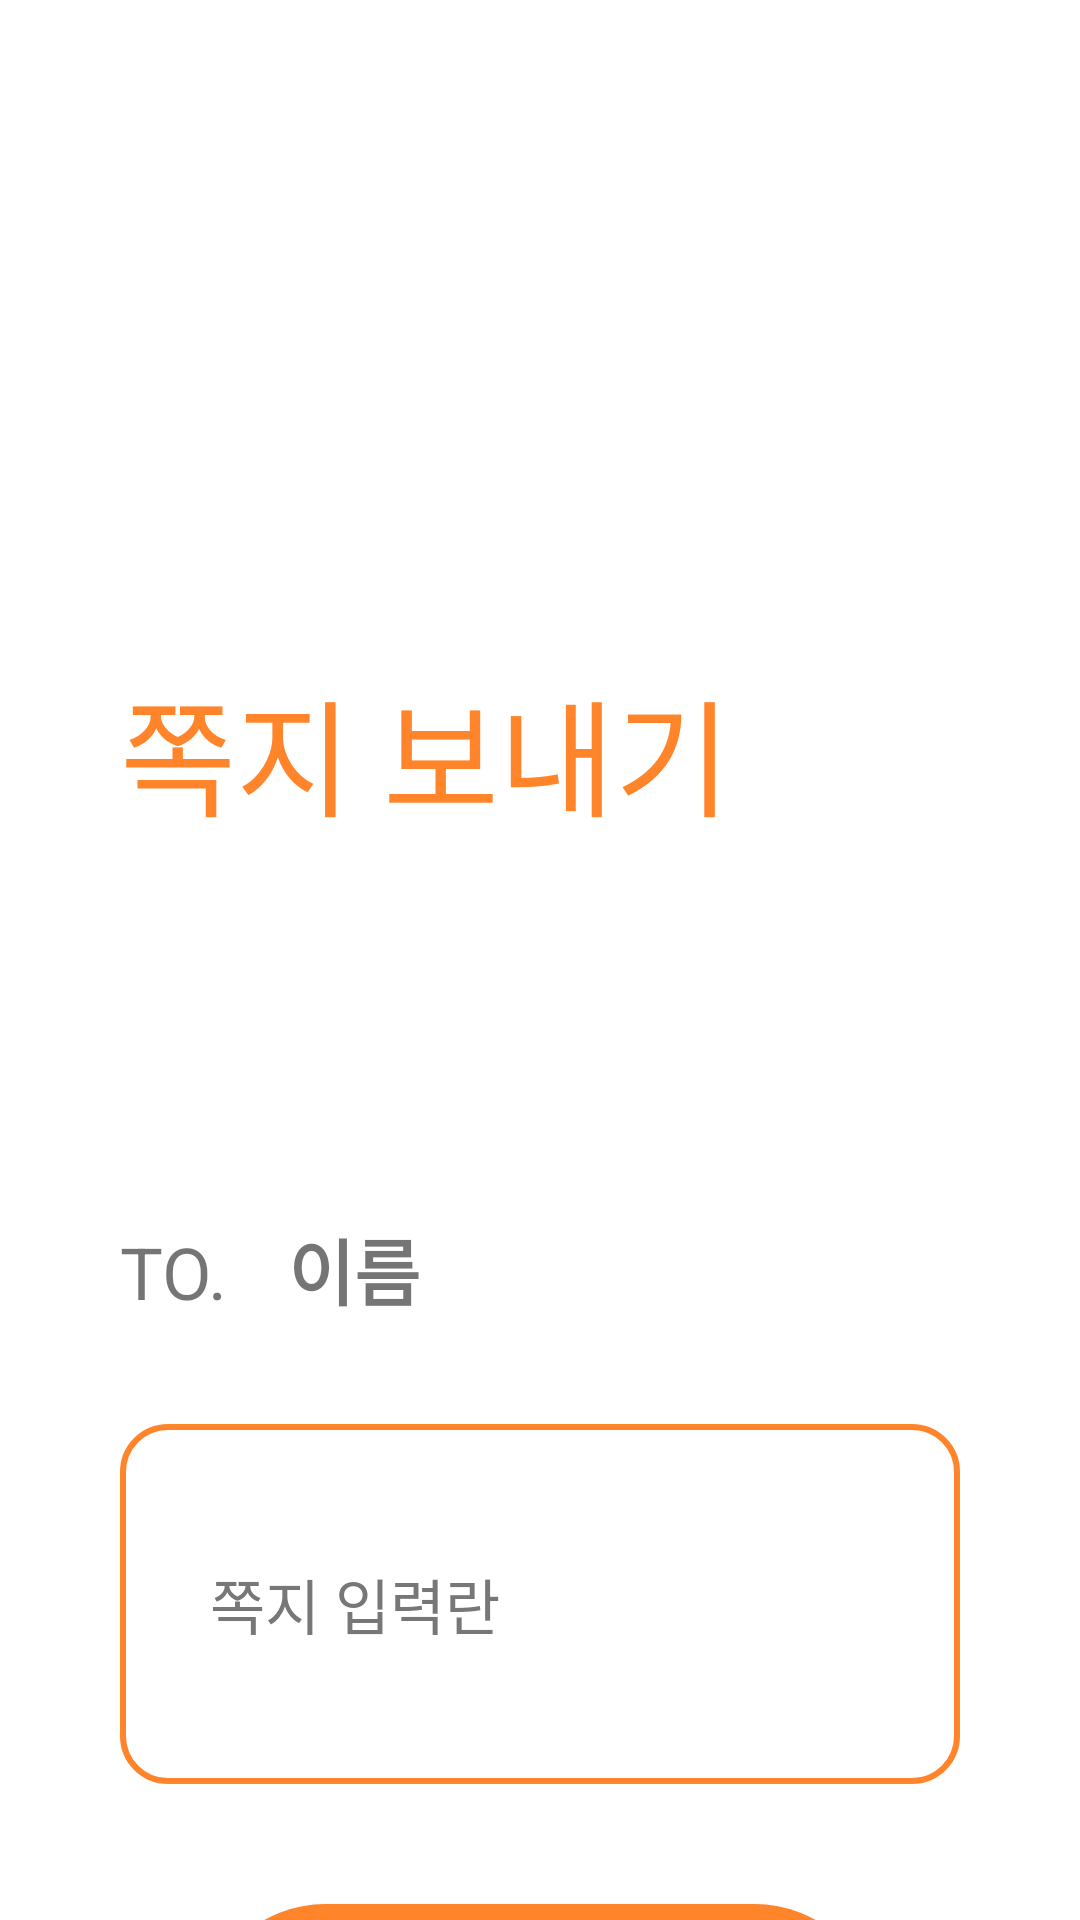

Here is an Android app screen rendered from its layout file. Give the layout XML and the strings, colors and styles it references.
<!-- AndroidManifest.xml: application theme AppTheme -->
<!-- res/layout/activity_send_post.xml -->
<?xml version="1.0" encoding="utf-8"?>
<androidx.constraintlayout.widget.ConstraintLayout xmlns:android="http://schemas.android.com/apk/res/android"
    xmlns:app="http://schemas.android.com/apk/res-auto"
    xmlns:tools="http://schemas.android.com/tools"
    android:layout_width="match_parent"
    android:layout_height="match_parent"
    android:background="@color/white"
    tools:context=".sendPost">

    <TextView
        android:id="@+id/textView2"
        android:layout_width="match_parent"
        android:layout_height="wrap_content"
        android:paddingLeft="@dimen/side_margin600"
        android:layout_marginTop="220dp"
        android:text="쪽지 보내기"
        android:textColor="@color/colorMain"
        android:textSize="@dimen/title600"
        app:layout_constraintStart_toStartOf="parent"
        app:layout_constraintTop_toTopOf="parent"
        tools:ignore="RtlHardcoded,RtlSymmetry,SpUsage" />

    <LinearLayout
        android:id="@+id/linearLayout4"
        android:layout_width="match_parent"
        android:layout_height="wrap_content"
        android:layout_marginLeft="@dimen/side_margin600"
        android:layout_marginTop="124dp"
        android:layout_marginRight="@dimen/side_margin600"
        android:orientation="horizontal"
        app:layout_constraintEnd_toEndOf="parent"
        app:layout_constraintStart_toStartOf="parent"
        app:layout_constraintTop_toBottomOf="@id/textView2">

        <TextView
            android:layout_width="wrap_content"
            android:layout_height="wrap_content"
            android:text="TO."
            android:textSize="@dimen/m_text600"
            tools:ignore="SpUsage" />

        <TextView
            android:layout_width="wrap_content"
            android:layout_height="wrap_content"
            android:paddingStart="@dimen/padding"
            android:paddingLeft="@dimen/padding"
            android:text="@string/name"
            android:textSize="@dimen/m_text600"
            android:textStyle="bold"
            tools:ignore="SpUsage" />

    </LinearLayout>

    <LinearLayout
        android:layout_width="match_parent"
        android:layout_height="wrap_content"
        android:layout_marginLeft="@dimen/side_margin600"
        android:layout_marginRight="@dimen/side_margin600"
        android:orientation="vertical"
        app:layout_constraintBottom_toBottomOf="parent"
        app:layout_constraintEnd_toEndOf="parent"
        app:layout_constraintStart_toStartOf="parent"
        app:layout_constraintTop_toBottomOf="@+id/linearLayout4"
        app:layout_constraintVertical_bias="0.071">

        <Spinner
            android:id="@+id/spinner"
            style="@style/spinner_style"
            android:layout_width="match_parent"
            android:layout_height="wrap_content"
            android:background="@drawable/login_edittext_style" />

        <EditText
            android:id="@+id/sendContents"
            android:layout_width="match_parent"
            android:layout_height="120dp"
            android:layout_marginTop="@dimen/side_margin600"
            android:background="@drawable/message_edit"
            android:hint="쪽지 입력란"
            android:padding="@dimen/padding600"
            android:textColor="@color/black"
            android:textColorHint="@color/gray"
            android:textCursorDrawable="@color/colorMain"
            android:textSize="@dimen/s_text600"
            tools:ignore="RtlHardcoded,RtlSymmetry,SpUsage" />

        <Button
            android:id="@+id/sendBtn"
            android:layout_width="wrap_content"
            android:layout_height="wrap_content"
            android:layout_gravity="center_horizontal"
            android:layout_marginTop="@dimen/side_margin600"
            android:background="@drawable/login_button_style"
            android:paddingLeft="80dp"
            android:paddingTop="@dimen/button600"
            android:paddingRight="80dp"
            android:paddingBottom="@dimen/button600"
            android:text="보내기"
            android:textColor="@color/white"
            android:textSize="@dimen/button600" />

    </LinearLayout>

</androidx.constraintlayout.widget.ConstraintLayout>
<!-- resources referenced by this layout -->
<resources>
  <color name="black">#000000</color>
  <color name="colorMain">#ff842a</color>
  <color name="gray">#777777</color>
  <color name="white">#ffffff</color>
  <dimen name="button600">24dp</dimen>
  <dimen name="m_text600">24dp</dimen>
  <dimen name="padding">20dp</dimen>
  <dimen name="padding600">30dp</dimen>
  <dimen name="s_text600">20dp</dimen>
  <dimen name="side_margin600">40dp</dimen>
  <dimen name="title600">42dp</dimen>
  <!-- drawable login_button_style (drawable) -->
  <?xml version="1.0" encoding="utf-8"?>
  <shape xmlns:tools="http://schemas.android.com/tools"
      xmlns:android="http://schemas.android.com/apk/res/android"
      tools:ignore="ExtraText">
      <corners android:radius="98dp" />
      <stroke android:width="1dp" android:color="@color/colorMain" />
      <solid android:color="@color/colorMain" />
  </shape>
  <!-- drawable login_edittext_style (drawable) -->
  <?xml version="1.0" encoding="utf-8"?>
  <shape xmlns:tools="http://schemas.android.com/tools"
      xmlns:android="http://schemas.android.com/apk/res/android"
      tools:ignore="ExtraText">
      <corners android:radius="24dp" />
      <stroke android:width="1dp" android:color="@color/colorMain" />
      <solid android:color="@color/white" />
  </shape>
  <!-- drawable message_edit (drawable) -->
  <?xml version="1.0" encoding="utf-8"?>
  <shape xmlns:android="http://schemas.android.com/apk/res/android">
      <corners android:radius="15dp" />
      <stroke android:width="2dp" android:color="@color/colorMain" />
      <solid android:color="@color/white" />
  </shape>
  <string name="name">이름</string>
  <style name="AppTheme" parent="Theme.AppCompat.Light.NoActionBar">
          
          <item name="windowNoTitle">true</item>
          <item name="android:windowBackground">@color/white</item>
          <item name="colorPrimary">@color/colorPrimary</item>
          <item name="colorPrimaryDark">@color/colorPrimaryDark</item>
          <item name="colorAccent">@color/colorAccent</item>
      </style>
  <color name="colorPrimary">#6200EE</color>
  <color name="colorPrimaryDark">#3700B3</color>
  <color name="colorAccent">#03DAC5</color>
</resources>
